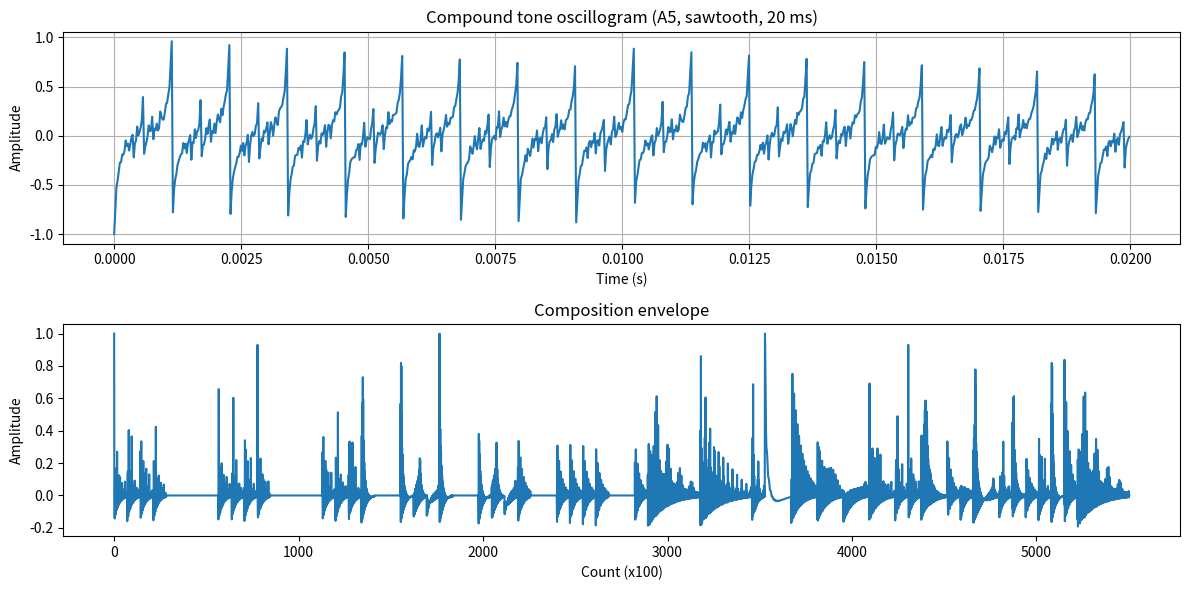

Source code (Python):
import numpy as np
import matplotlib.pyplot as plt
from scipy.io import wavfile
from scipy import signal


def tone(f: float, t: float, waveform='harmonic', fs=44100):
    """
    Pure tone generator. Returns values in [-1, 1] 
    """
    n = np.arange(int(fs * t))
    t_axis = n / fs
    
    if waveform == 'harmonic':
        x = np.cos(2 * np.pi * f * t_axis)
    elif waveform == 'square':
        x = signal.square(2 * np.pi * f * t_axis, duty=0.5)
    elif waveform == 'triangle':
        x = signal.sawtooth(2 * np.pi * f * t_axis, width=0.5)
    elif waveform == 'sawtooth':
        x = signal.sawtooth(2 * np.pi * f * t_axis)
    else:
        raise ValueError("Ineligible waveform. Use: harmonic, square, triangle, sawtooth.")
    
    return x.astype(np.float64)

def musical_tone(f: float, t: float, waveform='harmonic', fs=44100, db=-20):
    """
    Fading compound tone generator. Applies fade on sum of overtones up to 20kHz
    """
    # Compound tone
    end_signal = np.zeros(int(fs * t))
    k = 1
    while f * k < 20000:
        # Harmonics' amplitude fades with iteration
        end_signal += (1/k) * tone(f * k, t, waveform, fs)
        k += 1
    
    # Normalizing amplitude
    end_signal = end_signal / np.max(np.abs(end_signal))
    
    # Applying fade via a^n
    N = len(end_signal)
    if db != 0:
        a = (10**(db / 20))**(1 / (N - 1))
        envelope = a**np.arange(N)
        end_signal *= envelope
        
    return end_signal

if __name__ == "__main__":
    NOTES = {
        'C4': 261.63, 'D4': 293.66, 'E4': 329.63, 'F4': 349.23, 'G4': 392.00, 'A4': 440.00, 'B4': 493.88,
        'C5': 523.25, 'D5': 587.33, 'E5': 659.25, 'F5': 698.46, 'Fd5': 739.99, 'G5': 783.99, 'A5': 880.00, 'B5': 987.77,
        'C6': 1046.502, 
        'P': 0 
    }

    melody = [
        ('C5', 0.5), ('C5', 0.5), ('C5', 0.5), ('C5', 0.5), ('P', 2), 
        ('C5', 0.5), ('C5', 0.5), ('C5', 0.5), ('C5', 0.5), ('P', 2),
        ('C5', 0.5), ('C5', 0.5), ('C5', 0.5), ('E5', 0.5), ('P', 1),
        ('E5', 0.5), ('E5', 0.5), ('E5', 0.5), ('E5', 0.5), ('P', 1),
        ('E5', 0.5), ('E5', 0.5), ('E5', 0.5), ('G5', 0.5), ('P', 1),
        ('G5', 0.5), ('G5', 0.5), ('G5', 0.5), ('G5', 0.5), ('P', 1),
        ('G5', 0.5), ('C6', 2), ('B5', 2), ('Fd5', 0.5), ('A5', 1),
        ('G5', 1), ('F5', 1), ('D5', 1), ('C5', 1),
        ('B4', 0.5), ('C5', 0.5), ('D5', 1),
        ('G4', 0.5), ('D5', 0.5), ('E5', 1),
        ('C4', 0.5), ('E4', 0.5), ('G4', 0.5), ('C5', 0.5), ('E5', 0.5), ('G5', 0.5), ('C6', 2), 
    ]

    tempo = 0.32
    fs = 44100
    composition = np.array([])

    print("Generating melody...")
    for note_name, duration in melody:
        t_note = duration * tempo
        if note_name == 'P':
            chunk = np.zeros(int(fs * t_note))
        else:
            chunk = musical_tone(NOTES[note_name], t_note, waveform='harmonic', db=-25)
        
        composition = np.concatenate((composition, chunk))

    total_duration = len(composition) / fs
    print(f"Duration: {total_duration:.2f} seconds.")

    wav_data = (composition * 20000).astype(np.int16)
    wavfile.write('lab1_melody.wav', fs, wav_data)

    plt.figure(figsize=(12, 6))

    plt.subplot(2, 1, 1)
    sample_tone = musical_tone(NOTES['A5'], 0.1, waveform='sawtooth', db=-10)
    t_axis = np.linspace(0, 0.1, len(sample_tone))
    plt.plot(t_axis[:882], sample_tone[:882]) 
    plt.title("Compound tone oscillogram (A5, sawtooth, 20 ms)")
    plt.xlabel("Time (s)")
    plt.ylabel("Amplitude")
    plt.grid()

    plt.subplot(2, 1, 2)
    plt.plot(composition[::100]) 
    plt.title("Composition envelope")
    plt.xlabel("Count (x100)")
    plt.ylabel("Amplitude")
    plt.tight_layout()
    plt.show()
